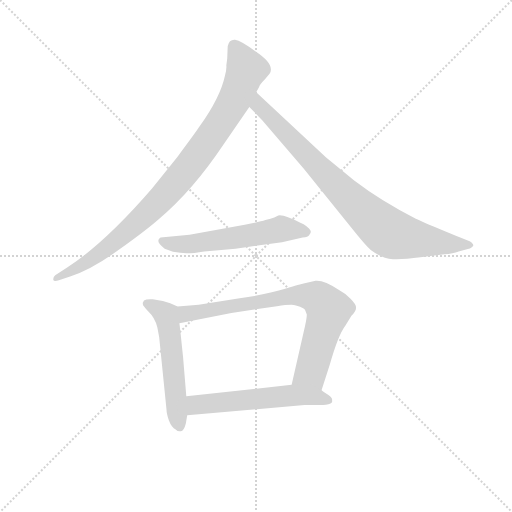
t = 0.00 s
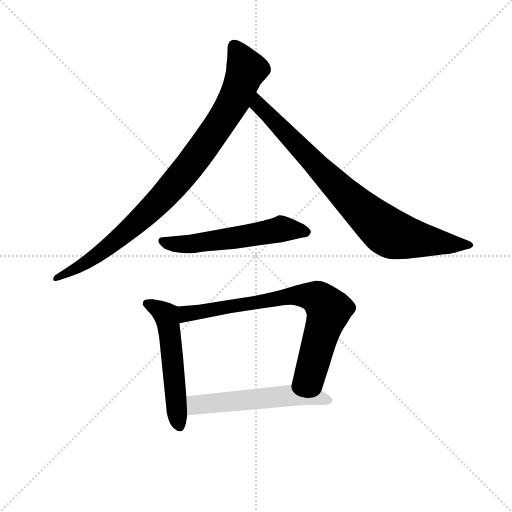
t = 4.24 s
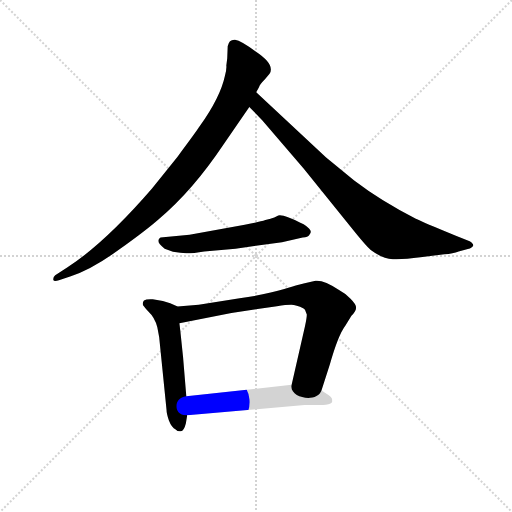
t = 4.41 s
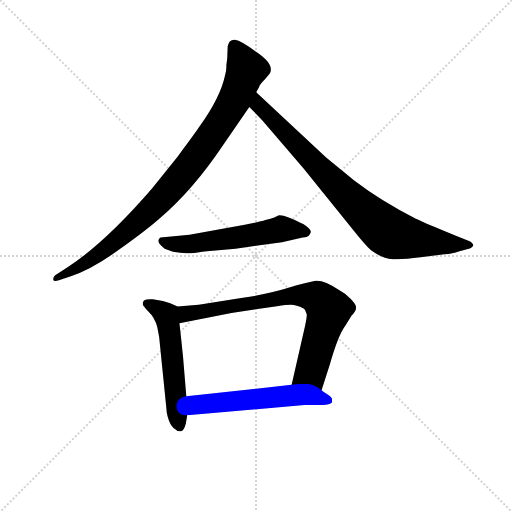
t = 4.57 s
t = 4.73 s: frame unchanged from t = 4.57 s, image omitted
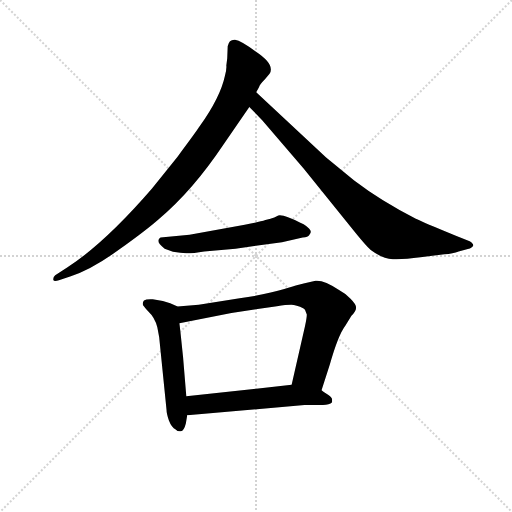
t = 5.26 s

The animated SVG that drew these frames (rendered in a browser with its animation timeline set to each time). Animation: 6 CSS @keyframes rules; one cycle of 5.26 s.

<svg version="1.1" viewBox="0 0 1024 1024" xmlns="http://www.w3.org/2000/svg">
  <g stroke="lightgray" stroke-dasharray="1,1" stroke-width="1" transform="scale(4, 4)">
    <line x1="0" y1="0" x2="256" y2="256"></line>
    <line x1="256" y1="0" x2="0" y2="256"></line>
    <line x1="128" y1="0" x2="128" y2="256"></line>
    <line x1="0" y1="128" x2="256" y2="128"></line>
  </g>
<g transform="scale(0.92, -0.92) translate(60, -900)">
   <style type="text/css">
    @keyframes keyframes0 {
      from {
       stroke: blue;
       stroke-dashoffset: 941;
       stroke-width: 128;
       }
       75% {
       animation-timing-function: step-end;
       stroke: blue;
       stroke-dashoffset: 0;
       stroke-width: 128;
       }
       to {
       stroke: black;
       stroke-width: 1024;
       }
       }
       #make-me-a-hanzi-animation-0 {
         animation: keyframes0 1.015788s both;
         animation-delay: 0.000000s;
         animation-timing-function: linear;
       }
    @keyframes keyframes1 {
      from {
       stroke: blue;
       stroke-dashoffset: 849;
       stroke-width: 128;
       }
       73% {
       animation-timing-function: step-end;
       stroke: blue;
       stroke-dashoffset: 0;
       stroke-width: 128;
       }
       to {
       stroke: black;
       stroke-width: 1024;
       }
       }
       #make-me-a-hanzi-animation-1 {
         animation: keyframes1 0.940918s both;
         animation-delay: 1.015788s;
         animation-timing-function: linear;
       }
    @keyframes keyframes2 {
      from {
       stroke: blue;
       stroke-dashoffset: 567;
       stroke-width: 128;
       }
       65% {
       animation-timing-function: step-end;
       stroke: blue;
       stroke-dashoffset: 0;
       stroke-width: 128;
       }
       to {
       stroke: black;
       stroke-width: 1024;
       }
       }
       #make-me-a-hanzi-animation-2 {
         animation: keyframes2 0.711426s both;
         animation-delay: 1.956706s;
         animation-timing-function: linear;
       }
    @keyframes keyframes3 {
      from {
       stroke: blue;
       stroke-dashoffset: 548;
       stroke-width: 128;
       }
       64% {
       animation-timing-function: step-end;
       stroke: blue;
       stroke-dashoffset: 0;
       stroke-width: 128;
       }
       to {
       stroke: black;
       stroke-width: 1024;
       }
       }
       #make-me-a-hanzi-animation-3 {
         animation: keyframes3 0.695964s both;
         animation-delay: 2.668132s;
         animation-timing-function: linear;
       }
    @keyframes keyframes4 {
      from {
       stroke: blue;
       stroke-dashoffset: 774;
       stroke-width: 128;
       }
       72% {
       animation-timing-function: step-end;
       stroke: blue;
       stroke-dashoffset: 0;
       stroke-width: 128;
       }
       to {
       stroke: black;
       stroke-width: 1024;
       }
       }
       #make-me-a-hanzi-animation-4 {
         animation: keyframes4 0.879883s both;
         animation-delay: 3.364095s;
         animation-timing-function: linear;
       }
    @keyframes keyframes5 {
      from {
       stroke: blue;
       stroke-dashoffset: 566;
       stroke-width: 128;
       }
       65% {
       animation-timing-function: step-end;
       stroke: blue;
       stroke-dashoffset: 0;
       stroke-width: 128;
       }
       to {
       stroke: black;
       stroke-width: 1024;
       }
       }
       #make-me-a-hanzi-animation-5 {
         animation: keyframes5 0.710612s both;
         animation-delay: 4.243978s;
         animation-timing-function: linear;
       }
</style>
<path d="M 434.0 773.5 L 432.0 757.5 Q 433.0 750.5 429.0 735.5 Q 419.0 688.5 374.0 625.5 Q 367.0 614.5 326.0 559.5 L 270.0 489.5 Q 167.0 370.5 86.0 318.5 L 60.0 301.5 Q 55.0 297.5 56.0 291.5 Q 57.0 287.5 68.0 290.5 L 94.0 299.5 Q 140.0 314.5 199.0 357.5 Q 259.0 400.5 285.0 423.5 Q 359.0 485.5 427.0 587.5 L 482.0 667.5 L 497.0 699.5 L 503.0 710.5 Q 505.0 716.5 516.0 727.5 L 526.0 739.5 Q 539.0 759.5 495.0 788.5 Q 464.0 811.5 451.0 813.5 Q 438.0 814.5 435.0 799.5 L 434.0 773.5 Z" fill="lightgray"></path> 
<path d="M 482.0 667.5 L 510.0 638.5 L 600.0 533.5 L 714.0 392.5 Q 736.0 365.5 746.0 356.5 Q 771.0 337.5 794.0 336.5 Q 817.0 335.5 854.0 340.5 L 906.0 347.5 Q 925.0 348.5 937.0 353.5 L 957.0 358.5 Q 967.0 361.5 969.0 366.5 Q 969.0 370.5 961.0 375.5 L 931.0 387.5 Q 856.0 418.5 844.0 424.5 Q 769.0 462.5 710.0 507.5 L 649.0 557.5 L 497.0 699.5 C 475.0 719.5 461.0 689.5 482.0 667.5 Z" fill="lightgray"></path> 
<path d="M 528.0 424.5 L 517.0 421.5 Q 505.0 417.5 472.0 411.5 L 352.0 389.5 L 289.0 383.5 Q 276.0 375.5 298.0 359.5 L 316.0 352.5 L 332.0 350.5 Q 349.0 347.5 384.0 353.5 L 452.0 359.5 L 553.0 373.5 L 598.0 383.5 Q 610.0 384.5 612.0 388.5 L 615.0 393.5 Q 619.0 400.5 600.0 412.5 Q 554.0 435.5 545.0 431.5 Q 536.0 426.5 528.0 424.5 Z" fill="lightgray"></path> 
<path d="M 326.0 233.5 L 310.0 240.5 L 294.0 245.5 L 272.0 249.5 Q 258.0 250.5 253.0 246.5 Q 249.0 241.5 251.0 236.5 Q 257.0 228.5 262.0 223.5 Q 277.0 209.5 282.0 188.5 L 286.0 167.5 L 302.0 9.5 Q 302.0 1.5 307.0 -13.5 Q 313.0 -29.5 322.0 -33.5 Q 326.0 -38.5 333.0 -37.5 Q 340.0 -36.5 344.0 -20.5 L 347.0 -2.5 L 345.0 38.5 L 338.0 123.5 Q 331.0 191.5 330.0 197.5 C 326.0 227.5 326.0 233.5 326.0 233.5 Z" fill="lightgray"></path> 
<path d="M 639.0 51.5 L 657.0 107.5 Q 675.0 171.5 691.0 192.5 L 704.0 213.5 Q 714.0 223.5 714.0 230.5 Q 715.0 237.5 702.0 250.5 Q 689.0 263.5 677.0 269.5 Q 644.0 291.5 626.0 289.5 L 600.0 283.5 Q 595.0 282.5 558.0 271.5 Q 522.0 260.5 461.0 251.5 L 372.0 237.5 L 326.0 233.5 C 296.0 230.5 301.0 191.5 330.0 197.5 L 443.0 219.5 L 542.0 234.5 Q 562.0 237.5 573.0 237.5 Q 584.0 237.5 600.0 229.5 L 603.0 226.5 L 607.0 216.5 Q 607.0 209.5 603.0 190.5 L 574.0 63.5 C 567.0 34.5 630.0 22.5 639.0 51.5 Z" fill="lightgray"></path> 
<path d="M 662.0 25.5 L 662.0 31.5 Q 662.0 35.5 654.0 41.5 Q 643.0 47.5 639.0 51.5 C 617.0 68.5 604.0 66.5 574.0 63.5 L 345.0 38.5 C 315.0 35.5 317.0 -5.5 347.0 -2.5 L 602.0 19.5 L 642.0 19.5 Q 656.0 19.5 662.0 25.5 Z" fill="lightgray"></path> 
      <clipPath id="make-me-a-hanzi-clip-0">
      <path d="M 434.0 773.5 L 432.0 757.5 Q 433.0 750.5 429.0 735.5 Q 419.0 688.5 374.0 625.5 Q 367.0 614.5 326.0 559.5 L 270.0 489.5 Q 167.0 370.5 86.0 318.5 L 60.0 301.5 Q 55.0 297.5 56.0 291.5 Q 57.0 287.5 68.0 290.5 L 94.0 299.5 Q 140.0 314.5 199.0 357.5 Q 259.0 400.5 285.0 423.5 Q 359.0 485.5 427.0 587.5 L 482.0 667.5 L 497.0 699.5 L 503.0 710.5 Q 505.0 716.5 516.0 727.5 L 526.0 739.5 Q 539.0 759.5 495.0 788.5 Q 464.0 811.5 451.0 813.5 Q 438.0 814.5 435.0 799.5 L 434.0 773.5 Z" fill="lightgray"></path>
      </clipPath>
      <path clip-path="url(#make-me-a-hanzi-clip-0)" d="M 449.0 799.5 L 476.0 748.5 L 449.0 681.5 L 367.0 558.5 L 282.0 458.5 L 211.0 391.5 L 130.0 330.5 L 62.0 294.5 " fill="none" id="make-me-a-hanzi-animation-0" stroke-dasharray="813 1626" stroke-linecap="round"></path>

      <clipPath id="make-me-a-hanzi-clip-1">
      <path d="M 482.0 667.5 L 510.0 638.5 L 600.0 533.5 L 714.0 392.5 Q 736.0 365.5 746.0 356.5 Q 771.0 337.5 794.0 336.5 Q 817.0 335.5 854.0 340.5 L 906.0 347.5 Q 925.0 348.5 937.0 353.5 L 957.0 358.5 Q 967.0 361.5 969.0 366.5 Q 969.0 370.5 961.0 375.5 L 931.0 387.5 Q 856.0 418.5 844.0 424.5 Q 769.0 462.5 710.0 507.5 L 649.0 557.5 L 497.0 699.5 C 475.0 719.5 461.0 689.5 482.0 667.5 Z" fill="lightgray"></path>
      </clipPath>
      <path clip-path="url(#make-me-a-hanzi-clip-1)" d="M 500.0 691.5 L 508.0 664.5 L 689.0 478.5 L 782.0 396.5 L 828.0 382.5 L 960.0 366.5 " fill="none" id="make-me-a-hanzi-animation-1" stroke-dasharray="721 1442" stroke-linecap="round"></path>

      <clipPath id="make-me-a-hanzi-clip-2">
      <path d="M 528.0 424.5 L 517.0 421.5 Q 505.0 417.5 472.0 411.5 L 352.0 389.5 L 289.0 383.5 Q 276.0 375.5 298.0 359.5 L 316.0 352.5 L 332.0 350.5 Q 349.0 347.5 384.0 353.5 L 452.0 359.5 L 553.0 373.5 L 598.0 383.5 Q 610.0 384.5 612.0 388.5 L 615.0 393.5 Q 619.0 400.5 600.0 412.5 Q 554.0 435.5 545.0 431.5 Q 536.0 426.5 528.0 424.5 Z" fill="lightgray"></path>
      </clipPath>
      <path clip-path="url(#make-me-a-hanzi-clip-2)" d="M 298.0 373.5 L 359.0 369.5 L 551.0 402.5 L 606.0 395.5 " fill="none" id="make-me-a-hanzi-animation-2" stroke-dasharray="439 878" stroke-linecap="round"></path>

      <clipPath id="make-me-a-hanzi-clip-3">
      <path d="M 326.0 233.5 L 310.0 240.5 L 294.0 245.5 L 272.0 249.5 Q 258.0 250.5 253.0 246.5 Q 249.0 241.5 251.0 236.5 Q 257.0 228.5 262.0 223.5 Q 277.0 209.5 282.0 188.5 L 286.0 167.5 L 302.0 9.5 Q 302.0 1.5 307.0 -13.5 Q 313.0 -29.5 322.0 -33.5 Q 326.0 -38.5 333.0 -37.5 Q 340.0 -36.5 344.0 -20.5 L 347.0 -2.5 L 345.0 38.5 L 338.0 123.5 Q 331.0 191.5 330.0 197.5 C 326.0 227.5 326.0 233.5 326.0 233.5 Z" fill="lightgray"></path>
      </clipPath>
      <path clip-path="url(#make-me-a-hanzi-clip-3)" d="M 260.0 239.5 L 302.0 212.5 L 330.0 -27.5 " fill="none" id="make-me-a-hanzi-animation-3" stroke-dasharray="420 840" stroke-linecap="round"></path>

      <clipPath id="make-me-a-hanzi-clip-4">
      <path d="M 639.0 51.5 L 657.0 107.5 Q 675.0 171.5 691.0 192.5 L 704.0 213.5 Q 714.0 223.5 714.0 230.5 Q 715.0 237.5 702.0 250.5 Q 689.0 263.5 677.0 269.5 Q 644.0 291.5 626.0 289.5 L 600.0 283.5 Q 595.0 282.5 558.0 271.5 Q 522.0 260.5 461.0 251.5 L 372.0 237.5 L 326.0 233.5 C 296.0 230.5 301.0 191.5 330.0 197.5 L 443.0 219.5 L 542.0 234.5 Q 562.0 237.5 573.0 237.5 Q 584.0 237.5 600.0 229.5 L 603.0 226.5 L 607.0 216.5 Q 607.0 209.5 603.0 190.5 L 574.0 63.5 C 567.0 34.5 630.0 22.5 639.0 51.5 Z" fill="lightgray"></path>
      </clipPath>
      <path clip-path="url(#make-me-a-hanzi-clip-4)" d="M 336.0 204.5 L 350.0 219.5 L 573.0 258.5 L 631.0 251.5 L 654.0 222.5 L 618.0 96.5 L 582.0 69.5 " fill="none" id="make-me-a-hanzi-animation-4" stroke-dasharray="646 1292" stroke-linecap="round"></path>

      <clipPath id="make-me-a-hanzi-clip-5">
      <path d="M 662.0 25.5 L 662.0 31.5 Q 662.0 35.5 654.0 41.5 Q 643.0 47.5 639.0 51.5 C 617.0 68.5 604.0 66.5 574.0 63.5 L 345.0 38.5 C 315.0 35.5 317.0 -5.5 347.0 -2.5 L 602.0 19.5 L 642.0 19.5 Q 656.0 19.5 662.0 25.5 Z" fill="lightgray"></path>
      </clipPath>
      <path clip-path="url(#make-me-a-hanzi-clip-5)" d="M 354.0 4.5 L 369.0 20.5 L 569.0 40.5 L 616.0 38.5 L 655.0 28.5 " fill="none" id="make-me-a-hanzi-animation-5" stroke-dasharray="438 876" stroke-linecap="round"></path>

</g>
</svg>
